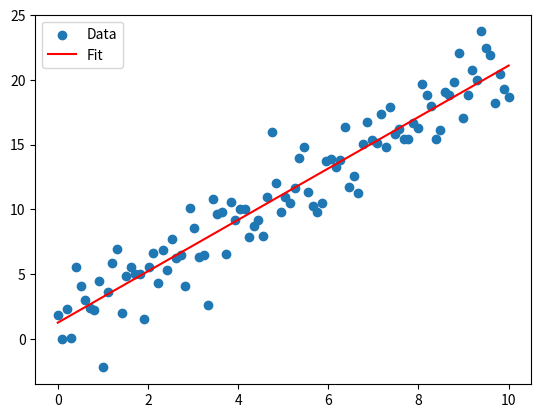
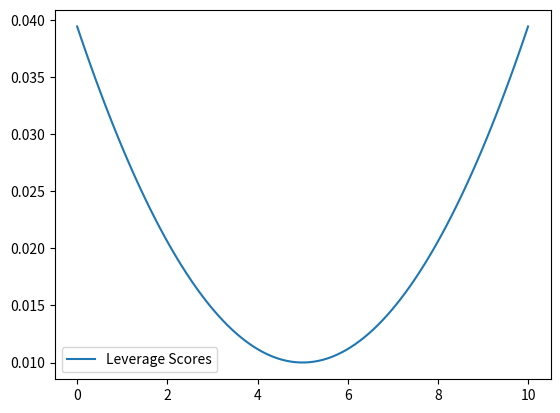

Write the Python code that produced these figures, in order.
import numpy as np
from matplotlib import pyplot as plt

x = np.linspace(0, 10, 100)
y = 2 * x + 1 + 2 * np.random.randn(100)

# y[2] = 100  # Add an outlier

# Regression
X = np.vstack([x, np.ones_like(x)]).T
beta = np.linalg.lstsq(X, y, rcond=None)[0]
plt.scatter(x, y, label="Data")
plt.plot(x, X @ beta, color="red", label="Fit")
# plt.plot(x[2], y[2], "ro", label="Outlier", color="orange")
plt.legend()
plt.savefig("regression.png")


def leverage_scores(X):
    Q, _ = np.linalg.qr(X)
    return np.sum(Q**2, axis=1)


plt.figure()
scores = leverage_scores(X)
plt.plot(x, scores, label="Leverage Scores")
# plt.plot(x[2], scores[2], "ro", label="Outlier")
plt.legend()
plt.savefig("leverage_scores.png")


X = np.array(
    [
        [1, 0],
        [0, 1],
        [1, 10],
    ]
)

print(leverage_scores(X))
